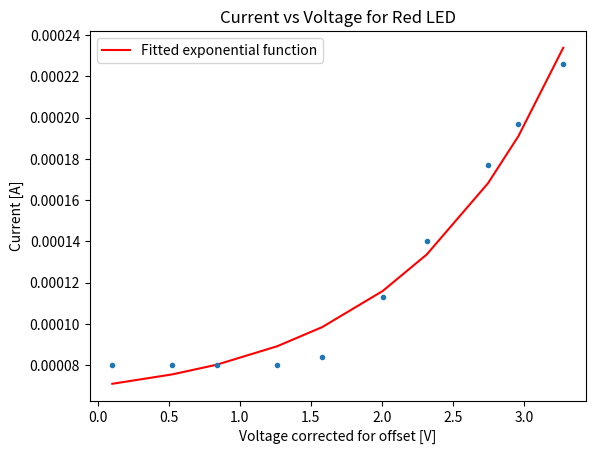
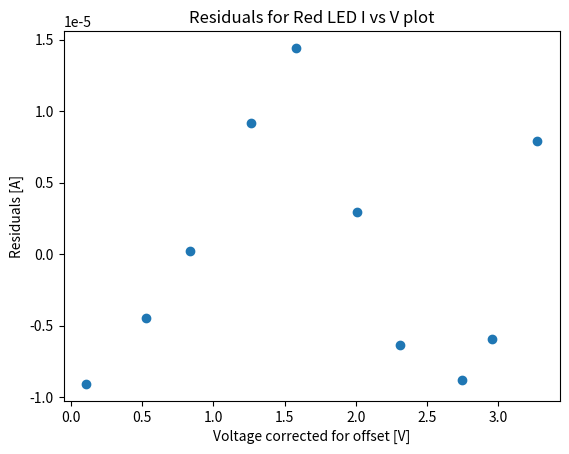

These figures' Python source, in order:
import matplotlib.pyplot as plt
import numpy as np
from scipy.optimize import curve_fit

# data
dac_voltage = np.array([0.104, 0.527, 0.838, 1.264, 1.580, 2.006, 2.315, 2.746, 2.960, 3.275])
high_gain_1ohm = np.array([-0.035e-3, -0.035e-3, -0.035e-3, -0.035e-3, -0.031e-3, -0.002e-3, 0.025e-3, 0.062e-3, 0.082e-3, 0.111e-3])

# calcs
ten_kohm_voltage = dac_voltage - high_gain_1ohm
offset = -1.09e-3/-9.48
current = (high_gain_1ohm + offset) / 1 #volts/ohms

# exponential function
def expf(x, a, b, c):
    return a * np.exp(b*x) + c 

# approx for function
guesses = [0, 1, 0]

# I vs V plot
fig = plt.figure()
plt.title("Current vs Voltage for Red LED")
plt.xlabel("Voltage corrected for offset [V]")
plt.ylabel("Current [A]")
plt.errorbar(ten_kohm_voltage, current, fmt=".")

popt, pcov = curve_fit(expf, ten_kohm_voltage, current, p0=guesses) 
plt.plot(ten_kohm_voltage, expf(ten_kohm_voltage, *popt), 'r-', label=f"Fitted exponential function")
plt.legend()

# residuals plot
fig = plt.figure()
plt.title("Residuals for Red LED I vs V plot")
plt.xlabel("Voltage corrected for offset [V]")
plt.ylabel("Residuals [A]")

yfit = popt[0] * np.exp(popt[1] * ten_kohm_voltage) + popt[2]
plt.scatter(ten_kohm_voltage, yfit - current)
print(popt)

plt.show()
